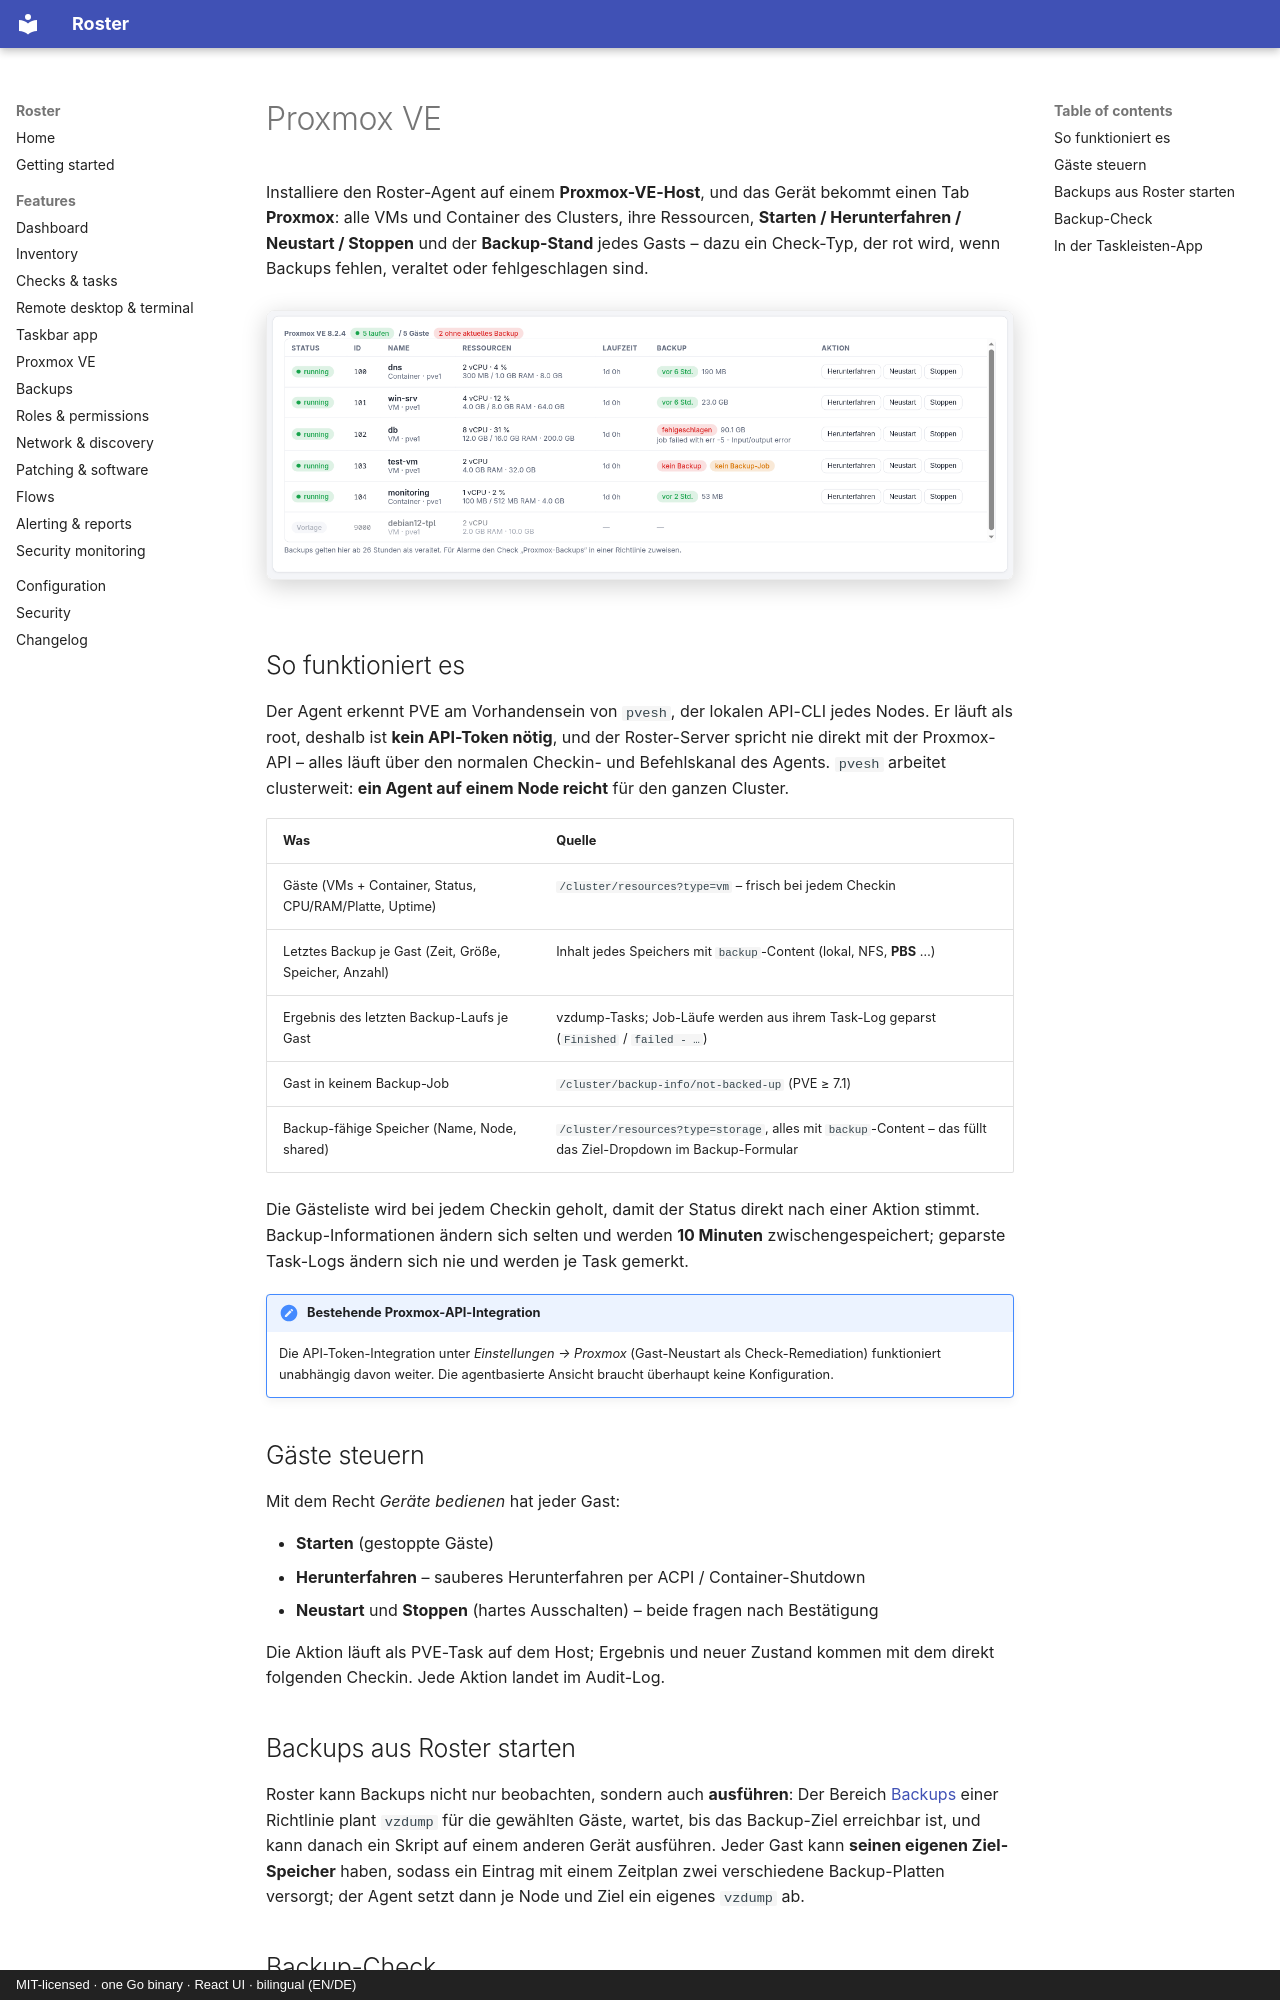

repository: boonkerz/roster · page: features/proxmox.de/index.html · generator: mkdocs · copyright: MIT-licensed · one Go binary · React UI · bilingual (EN/DE)

# Proxmox VE

Installiere den Roster-Agent auf einem **Proxmox-VE-Host**, und das Gerät bekommt einen Tab
**Proxmox**: alle VMs und Container des Clusters, ihre Ressourcen, **Starten / Herunterfahren
/ Neustart / Stoppen** und der **Backup-Stand** jedes Gasts – dazu ein Check-Typ, der rot
wird, wenn Backups fehlen, veraltet oder fehlgeschlagen sind.

![Proxmox-Tab](../screenshots/proxmox.png){ .shadow }

## So funktioniert es

Der Agent erkennt PVE am Vorhandensein von `pvesh`, der lokalen API-CLI jedes Nodes. Er
läuft als root, deshalb ist **kein API-Token nötig**, und der Roster-Server spricht nie
direkt mit der Proxmox-API – alles läuft über den normalen Checkin- und Befehlskanal des
Agents. `pvesh` arbeitet clusterweit: **ein Agent auf einem Node reicht** für den ganzen
Cluster.

| Was | Quelle |
| ---- | ------ |
| Gäste (VMs + Container, Status, CPU/RAM/Platte, Uptime) | `/cluster/resources?type=vm` – frisch bei jedem Checkin |
| Letztes Backup je Gast (Zeit, Größe, Speicher, Anzahl) | Inhalt jedes Speichers mit `backup`-Content (lokal, NFS, **PBS** …) |
| Ergebnis des letzten Backup-Laufs je Gast | vzdump-Tasks; Job-Läufe werden aus ihrem Task-Log geparst (`Finished` / `failed - …`) |
| Gast in keinem Backup-Job | `/cluster/backup-info/not-backed-up` (PVE ≥ 7.1) |
| Backup-fähige Speicher (Name, Node, shared) | `/cluster/resources?type=storage`, alles mit `backup`-Content – das füllt das Ziel-Dropdown im Backup-Formular |

Die Gästeliste wird bei jedem Checkin geholt, damit der Status direkt nach einer Aktion
stimmt. Backup-Informationen ändern sich selten und werden **10 Minuten** zwischengespeichert;
geparste Task-Logs ändern sich nie und werden je Task gemerkt.

!!! note "Bestehende Proxmox-API-Integration"
    Die API-Token-Integration unter *Einstellungen → Proxmox* (Gast-Neustart als
    Check-Remediation) funktioniert unabhängig davon weiter. Die agentbasierte Ansicht
    braucht überhaupt keine Konfiguration.

## Gäste steuern

Mit dem Recht *Geräte bedienen* hat jeder Gast:

- **Starten** (gestoppte Gäste)
- **Herunterfahren** – sauberes Herunterfahren per ACPI / Container-Shutdown
- **Neustart** und **Stoppen** (hartes Ausschalten) – beide fragen nach Bestätigung

Die Aktion läuft als PVE-Task auf dem Host; Ergebnis und neuer Zustand kommen mit dem direkt
folgenden Checkin. Jede Aktion landet im Audit-Log.
